2-way image classification set "Downsized_128x128x3" from GitHub (jsmit659/BioMed-Midterm); label vocabulary: DME, drusen.

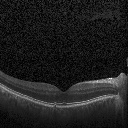
Label: drusen

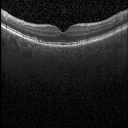
Label: drusen

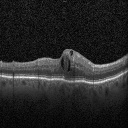
Label: DME

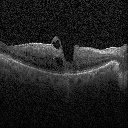
Label: DME

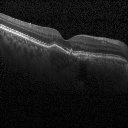
Label: drusen

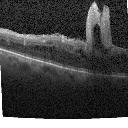
Label: DME
